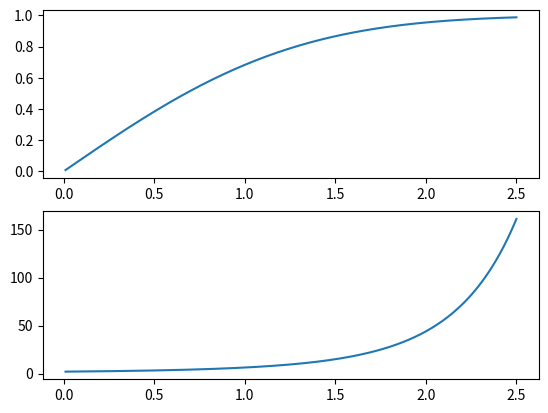

Recreate this plot in Python.
from math import *
from scipy.stats import norm
import matplotlib.pylab as plt

x = [0.01*(i+1) for i in range(250)]
y = [norm.cdf(i)-norm.cdf(-i) for i in x]
z = [(2/(1-i)) for i in y]


plt.subplot(2, 1, 1)
plt.plot(x, y)
plt.subplot(2, 1, 2)
plt.plot(x, z)
#plt.show()
plt.savefig('1.png')
